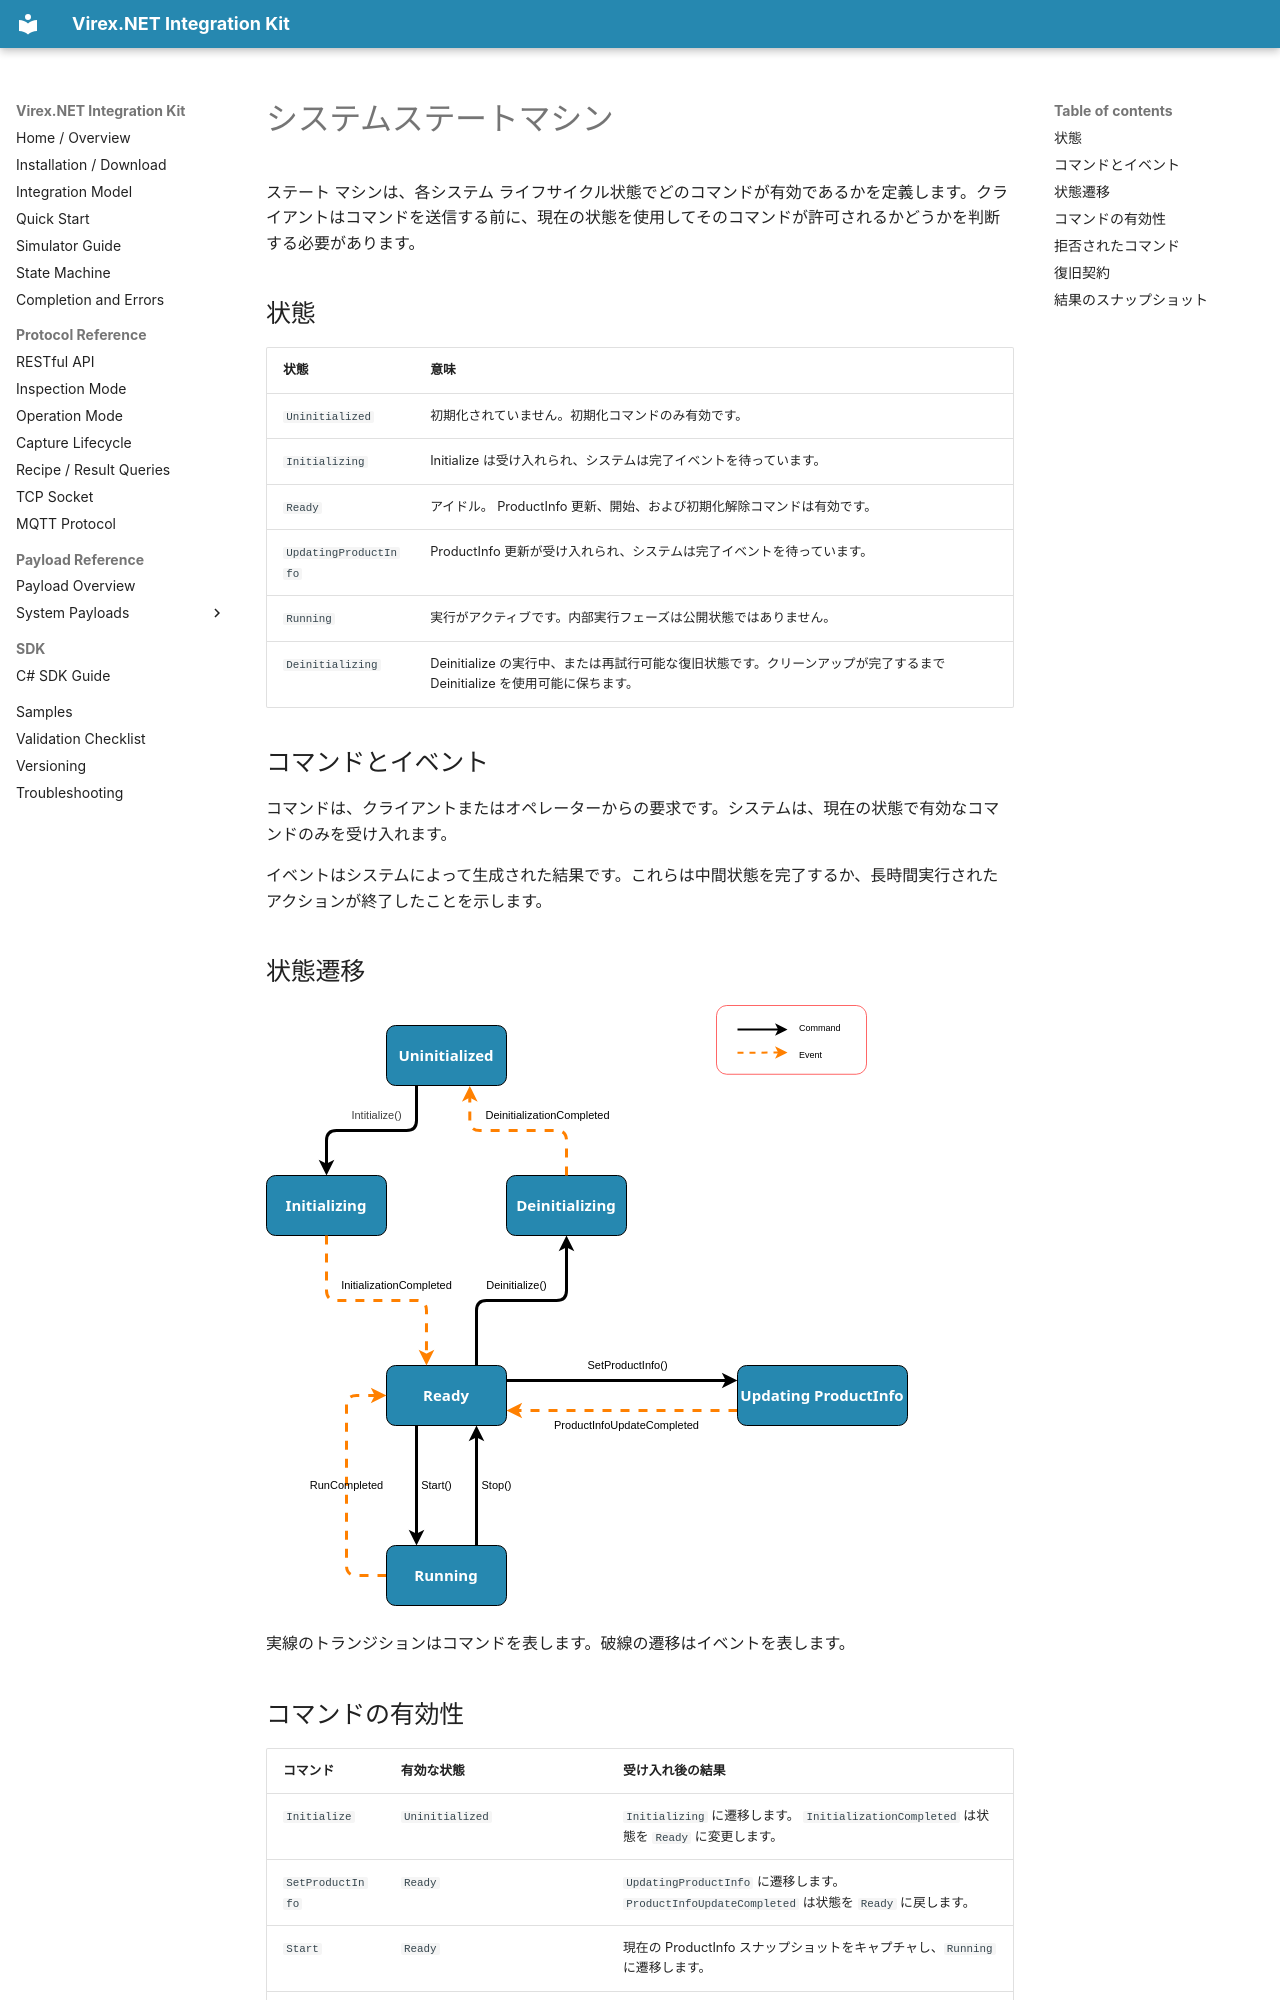

repository: vstechnology-tw/vst-virex.net.integration · page: state-machine.ja.html · generator: mkdocs

# システムステートマシン

ステート マシンは、各システム ライフサイクル状態でどのコマンドが有効であるかを定義します。クライアントはコマンドを送信する前に、現在の状態を使用してそのコマンドが許可されるかどうかを判断する必要があります。

## 状態

|状態 |意味 |
| --- | --- |
| `Uninitialized` |初期化されていません。初期化コマンドのみ有効です。 |
| `Initializing` | Initialize は受け入れられ、システムは完了イベントを待っています。 |
| `Ready` |アイドル。 ProductInfo 更新、開始、および初期化解除コマンドは有効です。 |
| `UpdatingProductInfo` | ProductInfo 更新が受け入れられ、システムは完了イベントを待っています。 |
| `Running` |実行がアクティブです。内部実行フェーズは公開状態ではありません。 |
| `Deinitializing` | Deinitialize の実行中、または再試行可能な復旧状態です。クリーンアップが完了するまで Deinitialize を使用可能に保ちます。 |

## コマンドとイベント

コマンドは、クライアントまたはオペレーターからの要求です。システムは、現在の状態で有効なコマンドのみを受け入れます。

イベントはシステムによって生成された結果です。これらは中間状態を完了するか、長時間実行されたアクションが終了したことを示します。

## 状態遷移

![システムステートマシン](assets/system-state-machine.svg)

実線のトランジションはコマンドを表します。破線の遷移はイベントを表します。

## コマンドの有効性

|コマンド |有効な状態 |受け入れ後の結果 |
| --- | --- | --- |
| `Initialize` | `Uninitialized` | `Initializing` に遷移します。 `InitializationCompleted` は状態を `Ready` に変更します。 |
| `SetProductInfo` | `Ready` | `UpdatingProductInfo` に遷移します。 `ProductInfoUpdateCompleted` は状態を `Ready` に戻します。 |
| `Start` | `Ready` |現在の ProductInfo スナップショットをキャプチャし、`Running` に遷移します。 |
| `Stop` | `Running` |アクティブな実行を停止し、状態を `Ready` に戻します。 |
| `Deinitialize` | `Ready` または `Deinitializing`（復旧再試行） | `Deinitializing` に遷移または再試行します。成功すると状態を `Uninitialized` に変更します。 |

## 拒否されたコマンド

上の表に記載されていない状態から送信されたコマンドは無効です。無効なコマンドは一貫して拒否する必要があり、現在の状態を変更してはなりません。

たとえば、状態が `Running` であるときに `SetProductInfo` を送信することは、状態が `Ready` であるときにのみ ProductInfo を変更できるため、無効です。
